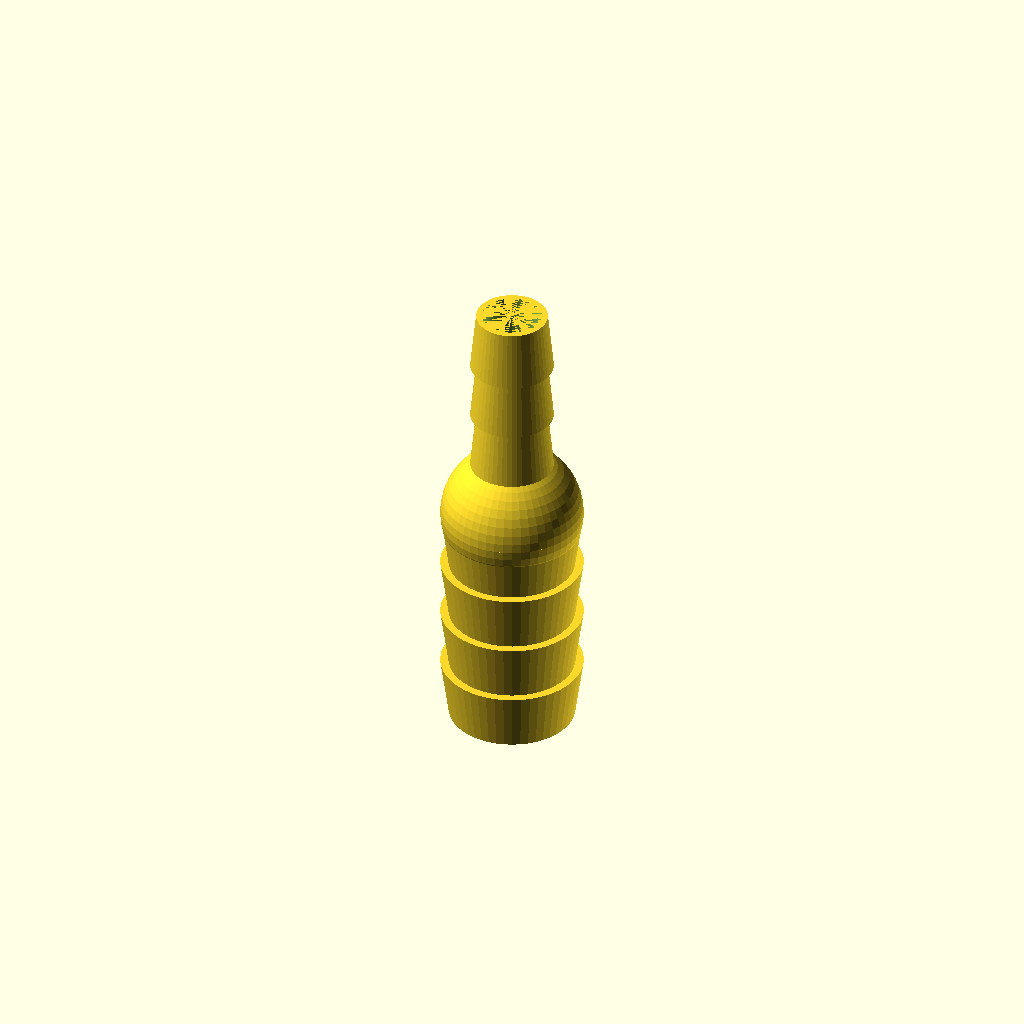
Cell 1: the model at its default parameters.
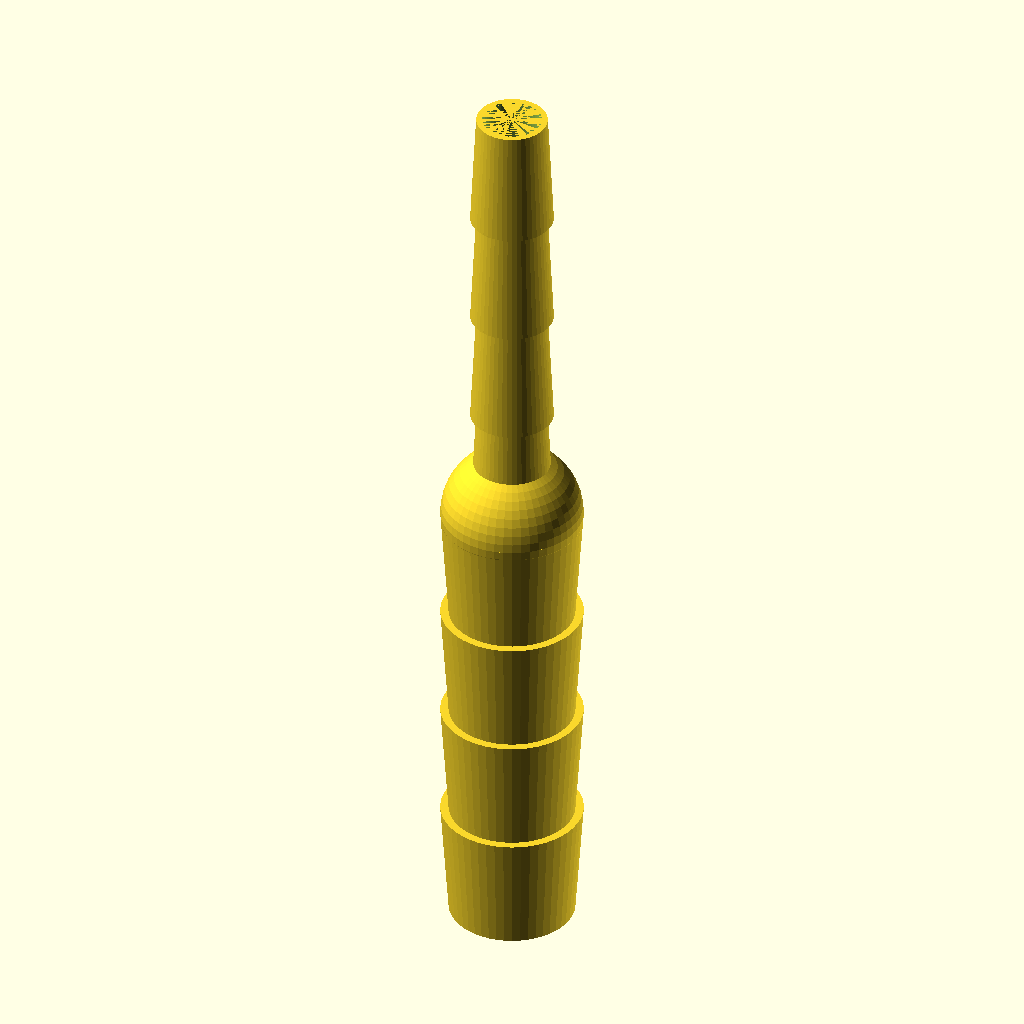
Cell 2: the same model with LENGTH = 80.
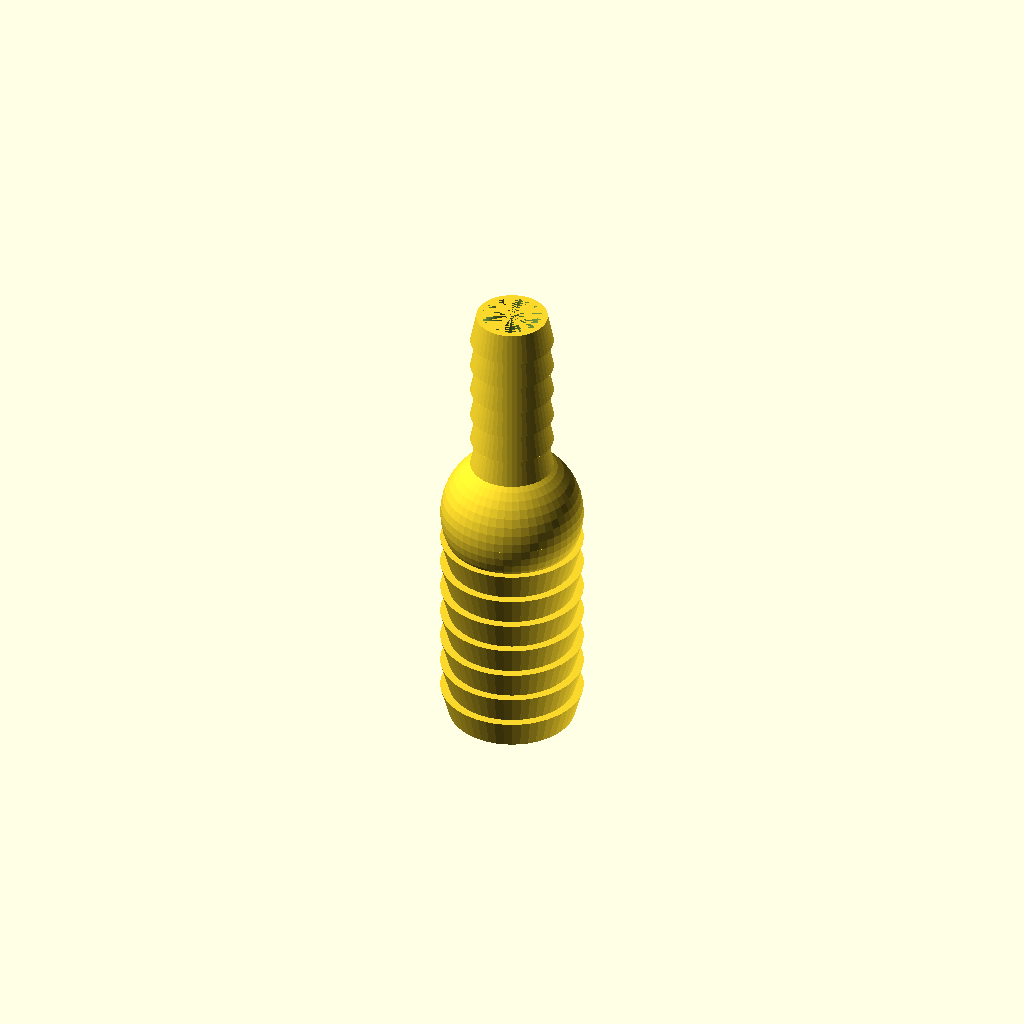
Cell 3 — BARBS set to 8, the other parameters unchanged.
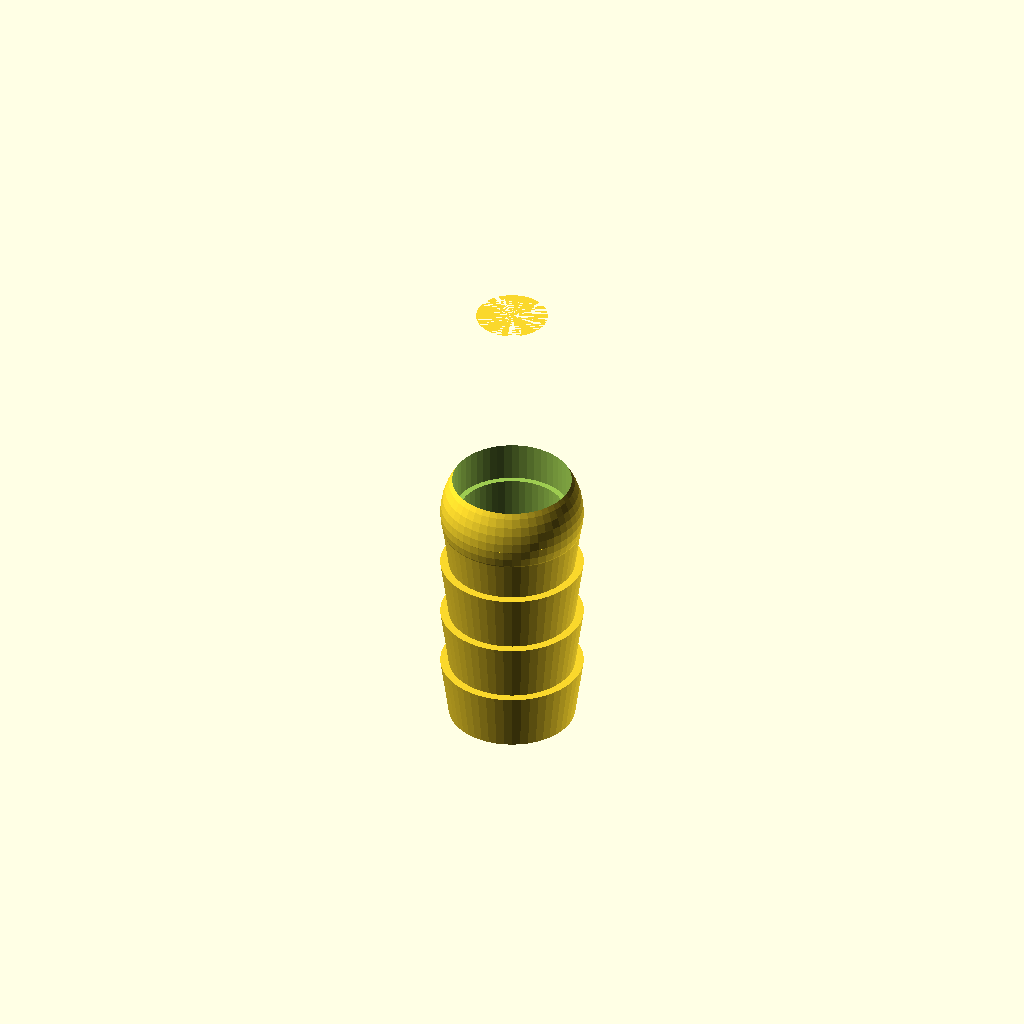
Cell 4: the same model with TOP_HOLE_DIA = 10.
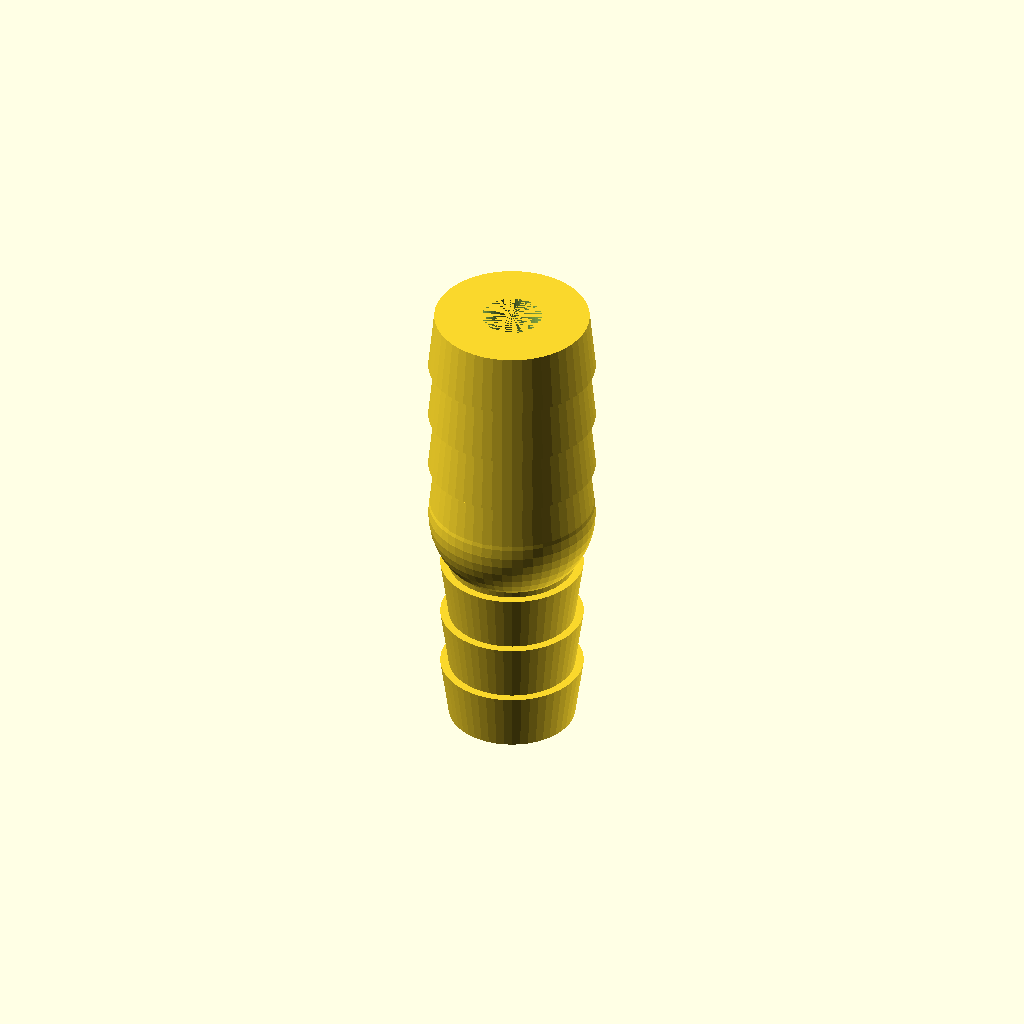
Cell 5: the same model with TOP_BARB_DIA = 14.
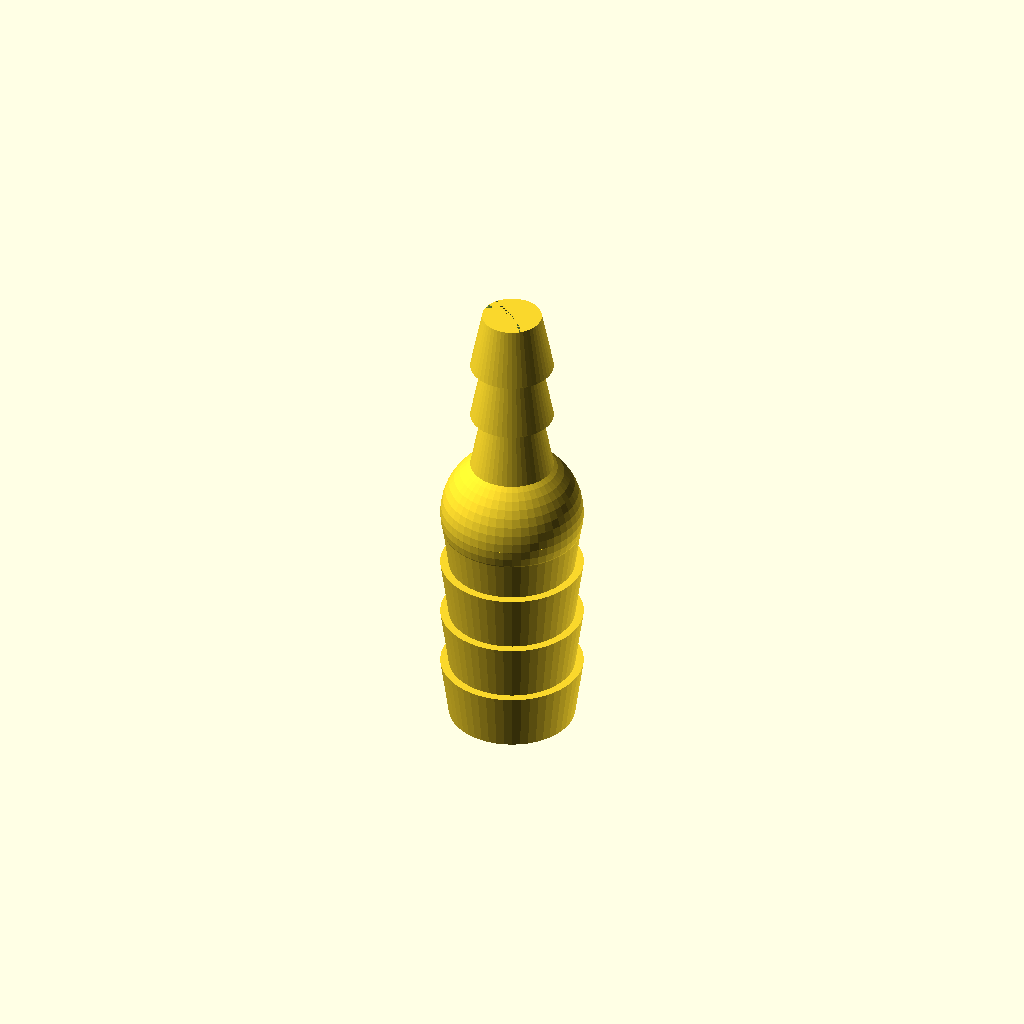
Cell 6 — TOP_BARB_HEIGHT set to 1, the other parameters unchanged.
One fixed orthographic camera (rotation 55°, 0°, 25°; colour scheme Cornfield) for every cell.
OpenSCAD source file generic-parts/tubes/barbed-hose-adapter.scad:
LENGTH = 40;
BARBS = 4;

TOP_HOLE_DIA = 5;
TOP_BARB_DIA = 7;
TOP_BARB_HEIGHT = 0.5;

BOT_HOLE_DIA = 9;
BOT_BARB_DIA = 12;
BOT_BARB_HEIGHT = 0.7;

ADAPTER_ANGLE = 0;

$fn = 50;

module barbs(barbs, inner_dia, outer_dia, length, barb_height) {
    for(i = [0:barbs-1]) {
        translate([0, 0, i * length/barbs])
        cylinder(d1 = outer_dia, d2 = outer_dia - 2 * barb_height, h = length/barbs);
    }
}

module angled_barbed_hose_adapter_pos(top_inner_dia, top_outer_dia, top_length, top_height, bot_inner_dia, bot_outer_dia, bot_length, bot_height, angle, barbs) {

    d = max([top_outer_dia, bot_outer_dia]);
    union() {
        sphere(d = d);

        rotate([180, 0, 0])
        barbs(barbs, bot_inner_dia, bot_outer_dia, bot_length, bot_height);

        rotate([angle, 0, 0])
        barbs(barbs, top_inner_dia, top_outer_dia, top_length, top_height);
    }
}

module angled_barbed_hose_adapter_neg(top_inner_dia, top_outer_dia, top_length, top_height, bot_inner_dia, bot_outer_dia, bot_length, bot_height, angle, barbs) {

    union() {
        sphere(d = bot_inner_dia);

        translate([0, 0, -bot_length])
        cylinder(d = bot_inner_dia, h = bot_length);

        rotate([angle, 0, 0])
        cylinder(d = top_inner_dia, h = top_length);
    }
}

difference() {
    angled_barbed_hose_adapter_pos(TOP_HOLE_DIA, TOP_BARB_DIA, LENGTH/2, TOP_BARB_HEIGHT, BOT_HOLE_DIA, BOT_BARB_DIA, LENGTH/2, BOT_BARB_HEIGHT, ADAPTER_ANGLE, BARBS);
    angled_barbed_hose_adapter_neg(TOP_HOLE_DIA, TOP_BARB_DIA, LENGTH/2, TOP_BARB_HEIGHT, BOT_HOLE_DIA, BOT_BARB_DIA, LENGTH/2, BOT_BARB_HEIGHT, ADAPTER_ANGLE, BARBS);
}
Parameter table extracted from the source (name, type, default, range or options):
LENGTH: number, default 40
BARBS: number, default 4
TOP_HOLE_DIA: number, default 5
TOP_BARB_DIA: number, default 7
TOP_BARB_HEIGHT: number, default 0.5
BOT_HOLE_DIA: number, default 9
BOT_BARB_DIA: number, default 12
BOT_BARB_HEIGHT: number, default 0.7
ADAPTER_ANGLE: number, default 0
